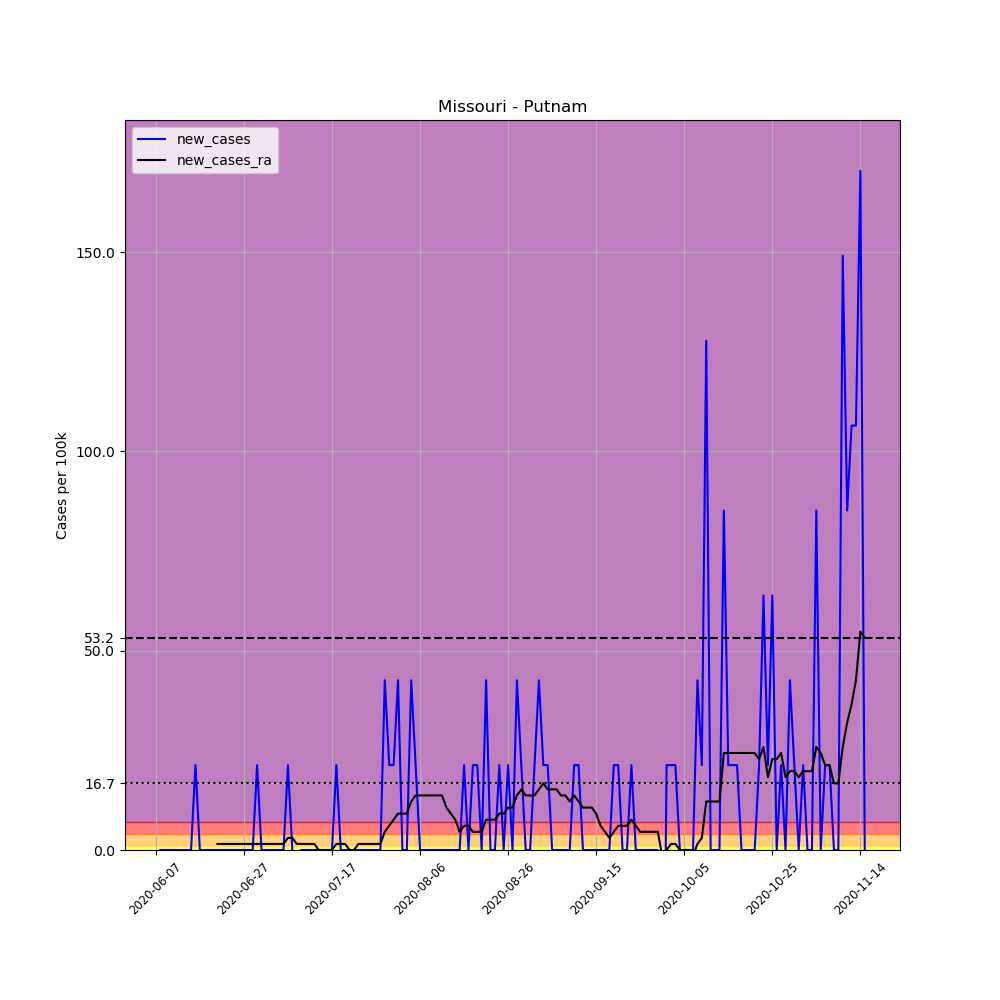

Values plotted in this chart, from the file beside it:
, date, county, state, fips, cases, deaths, COUNTY, STNAME, CTYNAME, POPESTIMATE2019, per_100k, new_cases, new_cases_ra
693196, 2020-06-07, Putnam, Missouri, 29171, 1, 0, 171, Missouri, Putnam, 4696, 21.29, , 
693197, 2020-06-08, Putnam, Missouri, 29171, 1, 0, 171, Missouri, Putnam, 4696, 21.29, 0.0, 
693198, 2020-06-09, Putnam, Missouri, 29171, 1, 0, 171, Missouri, Putnam, 4696, 21.29, 0.0, 
693199, 2020-06-10, Putnam, Missouri, 29171, 1, 0, 171, Missouri, Putnam, 4696, 21.29, 0.0, 
693200, 2020-06-11, Putnam, Missouri, 29171, 1, 0, 171, Missouri, Putnam, 4696, 21.29, 0.0, 
693201, 2020-06-12, Putnam, Missouri, 29171, 1, 0, 171, Missouri, Putnam, 4696, 21.29, 0.0, 
693202, 2020-06-13, Putnam, Missouri, 29171, 1, 0, 171, Missouri, Putnam, 4696, 21.29, 0.0, 
693203, 2020-06-14, Putnam, Missouri, 29171, 1, 0, 171, Missouri, Putnam, 4696, 21.29, 0.0, 
693204, 2020-06-15, Putnam, Missouri, 29171, 1, 0, 171, Missouri, Putnam, 4696, 21.29, 0.0, 
693205, 2020-06-16, Putnam, Missouri, 29171, 2, 0, 171, Missouri, Putnam, 4696, 42.59, 21.29, 
693206, 2020-06-17, Putnam, Missouri, 29171, 2, 0, 171, Missouri, Putnam, 4696, 42.59, 0.0, 
693207, 2020-06-18, Putnam, Missouri, 29171, 2, 0, 171, Missouri, Putnam, 4696, 42.59, 0.0, 
693208, 2020-06-19, Putnam, Missouri, 29171, 2, 0, 171, Missouri, Putnam, 4696, 42.59, 0.0, 
693209, 2020-06-20, Putnam, Missouri, 29171, 2, 0, 171, Missouri, Putnam, 4696, 42.59, 0.0, 
693210, 2020-06-21, Putnam, Missouri, 29171, 2, 0, 171, Missouri, Putnam, 4696, 42.59, 0.0, 1.521
693211, 2020-06-22, Putnam, Missouri, 29171, 2, 0, 171, Missouri, Putnam, 4696, 42.59, 0.0, 1.521
693212, 2020-06-23, Putnam, Missouri, 29171, 2, 0, 171, Missouri, Putnam, 4696, 42.59, 0.0, 1.521
693213, 2020-06-24, Putnam, Missouri, 29171, 2, 0, 171, Missouri, Putnam, 4696, 42.59, 0.0, 1.521
693214, 2020-06-25, Putnam, Missouri, 29171, 2, 0, 171, Missouri, Putnam, 4696, 42.59, 0.0, 1.521
693215, 2020-06-26, Putnam, Missouri, 29171, 2, 0, 171, Missouri, Putnam, 4696, 42.59, 0.0, 1.521
693216, 2020-06-27, Putnam, Missouri, 29171, 2, 0, 171, Missouri, Putnam, 4696, 42.59, 0.0, 1.521
693217, 2020-06-28, Putnam, Missouri, 29171, 2, 0, 171, Missouri, Putnam, 4696, 42.59, 0.0, 1.521
693218, 2020-06-29, Putnam, Missouri, 29171, 2, 0, 171, Missouri, Putnam, 4696, 42.59, 0.0, 1.521
693219, 2020-06-30, Putnam, Missouri, 29171, 3, 0, 171, Missouri, Putnam, 4696, 63.88, 21.29, 1.521
693220, 2020-07-01, Putnam, Missouri, 29171, 3, 0, 171, Missouri, Putnam, 4696, 63.88, 0.0, 1.521
693221, 2020-07-02, Putnam, Missouri, 29171, 3, 0, 171, Missouri, Putnam, 4696, 63.88, 0.0, 1.521
693222, 2020-07-03, Putnam, Missouri, 29171, 3, 0, 171, Missouri, Putnam, 4696, 63.88, 0.0, 1.521
693223, 2020-07-04, Putnam, Missouri, 29171, 3, 0, 171, Missouri, Putnam, 4696, 63.88, 0.0, 1.521
693224, 2020-07-05, Putnam, Missouri, 29171, 3, 0, 171, Missouri, Putnam, 4696, 63.88, 0.0, 1.521
693225, 2020-07-06, Putnam, Missouri, 29171, 3, 0, 171, Missouri, Putnam, 4696, 63.88, 0.0, 1.521
693226, 2020-07-07, Putnam, Missouri, 29171, 4, 0, 171, Missouri, Putnam, 4696, 85.18, 21.29, 3.042
693227, 2020-07-08, Putnam, Missouri, 29171, 4, 0, 171, Missouri, Putnam, 4696, 85.18, 0.0, 3.042
693228, 2020-07-09, Putnam, Missouri, 29171, 3, 0, 171, Missouri, Putnam, 4696, 63.88, -21.29, 1.521
693229, 2020-07-10, Putnam, Missouri, 29171, 3, 0, 171, Missouri, Putnam, 4696, 63.88, 0.0, 1.521
693230, 2020-07-11, Putnam, Missouri, 29171, 3, 0, 171, Missouri, Putnam, 4696, 63.88, 0.0, 1.521
693231, 2020-07-12, Putnam, Missouri, 29171, 3, 0, 171, Missouri, Putnam, 4696, 63.88, 0.0, 1.521
693232, 2020-07-13, Putnam, Missouri, 29171, 3, 0, 171, Missouri, Putnam, 4696, 63.88, 0.0, 1.521
693233, 2020-07-14, Putnam, Missouri, 29171, 3, 0, 171, Missouri, Putnam, 4696, 63.88, 0.0, 5.075305255429287e-16
693234, 2020-07-15, Putnam, Missouri, 29171, 3, 0, 171, Missouri, Putnam, 4696, 63.88, 0.0, 5.075305255429287e-16
693235, 2020-07-16, Putnam, Missouri, 29171, 3, 0, 171, Missouri, Putnam, 4696, 63.88, 0.0, 5.075305255429287e-16
693236, 2020-07-17, Putnam, Missouri, 29171, 3, 0, 171, Missouri, Putnam, 4696, 63.88, 0.0, 5.075305255429287e-16
693237, 2020-07-18, Putnam, Missouri, 29171, 4, 0, 171, Missouri, Putnam, 4696, 85.18, 21.29, 1.521
693238, 2020-07-19, Putnam, Missouri, 29171, 4, 0, 171, Missouri, Putnam, 4696, 85.18, 0.0, 1.521
693239, 2020-07-20, Putnam, Missouri, 29171, 4, 0, 171, Missouri, Putnam, 4696, 85.18, 0.0, 1.521
693240, 2020-07-21, Putnam, Missouri, 29171, 4, 0, 171, Missouri, Putnam, 4696, 85.18, 0.0, 5.075305255429287e-16
693241, 2020-07-22, Putnam, Missouri, 29171, 4, 0, 171, Missouri, Putnam, 4696, 85.18, 0.0, 5.075305255429287e-16
693242, 2020-07-23, Putnam, Missouri, 29171, 4, 0, 171, Missouri, Putnam, 4696, 85.18, 0.0, 1.521
693243, 2020-07-24, Putnam, Missouri, 29171, 4, 0, 171, Missouri, Putnam, 4696, 85.18, 0.0, 1.521
693244, 2020-07-25, Putnam, Missouri, 29171, 4, 0, 171, Missouri, Putnam, 4696, 85.18, 0.0, 1.521
693245, 2020-07-26, Putnam, Missouri, 29171, 4, 0, 171, Missouri, Putnam, 4696, 85.18, 0.0, 1.521
693246, 2020-07-27, Putnam, Missouri, 29171, 4, 0, 171, Missouri, Putnam, 4696, 85.18, 0.0, 1.521
693247, 2020-07-28, Putnam, Missouri, 29171, 4, 0, 171, Missouri, Putnam, 4696, 85.18, 0.0, 1.521
693248, 2020-07-29, Putnam, Missouri, 29171, 6, 0, 171, Missouri, Putnam, 4696, 127.8, 42.59, 4.563
693249, 2020-07-30, Putnam, Missouri, 29171, 7, 0, 171, Missouri, Putnam, 4696, 149.1, 21.29, 6.084
693250, 2020-07-31, Putnam, Missouri, 29171, 8, 1, 171, Missouri, Putnam, 4696, 170.4, 21.29, 7.605
693251, 2020-08-01, Putnam, Missouri, 29171, 10, 1, 171, Missouri, Putnam, 4696, 212.9, 42.59, 9.126
693252, 2020-08-02, Putnam, Missouri, 29171, 10, 1, 171, Missouri, Putnam, 4696, 212.9, 0.0, 9.126
693253, 2020-08-03, Putnam, Missouri, 29171, 10, 1, 171, Missouri, Putnam, 4696, 212.9, 0.0, 9.126
693254, 2020-08-04, Putnam, Missouri, 29171, 12, 1, 171, Missouri, Putnam, 4696, 255.5, 42.59, 12.17
693255, 2020-08-05, Putnam, Missouri, 29171, 13, 1, 171, Missouri, Putnam, 4696, 276.8, 21.29, 13.69
... 102 more rows
